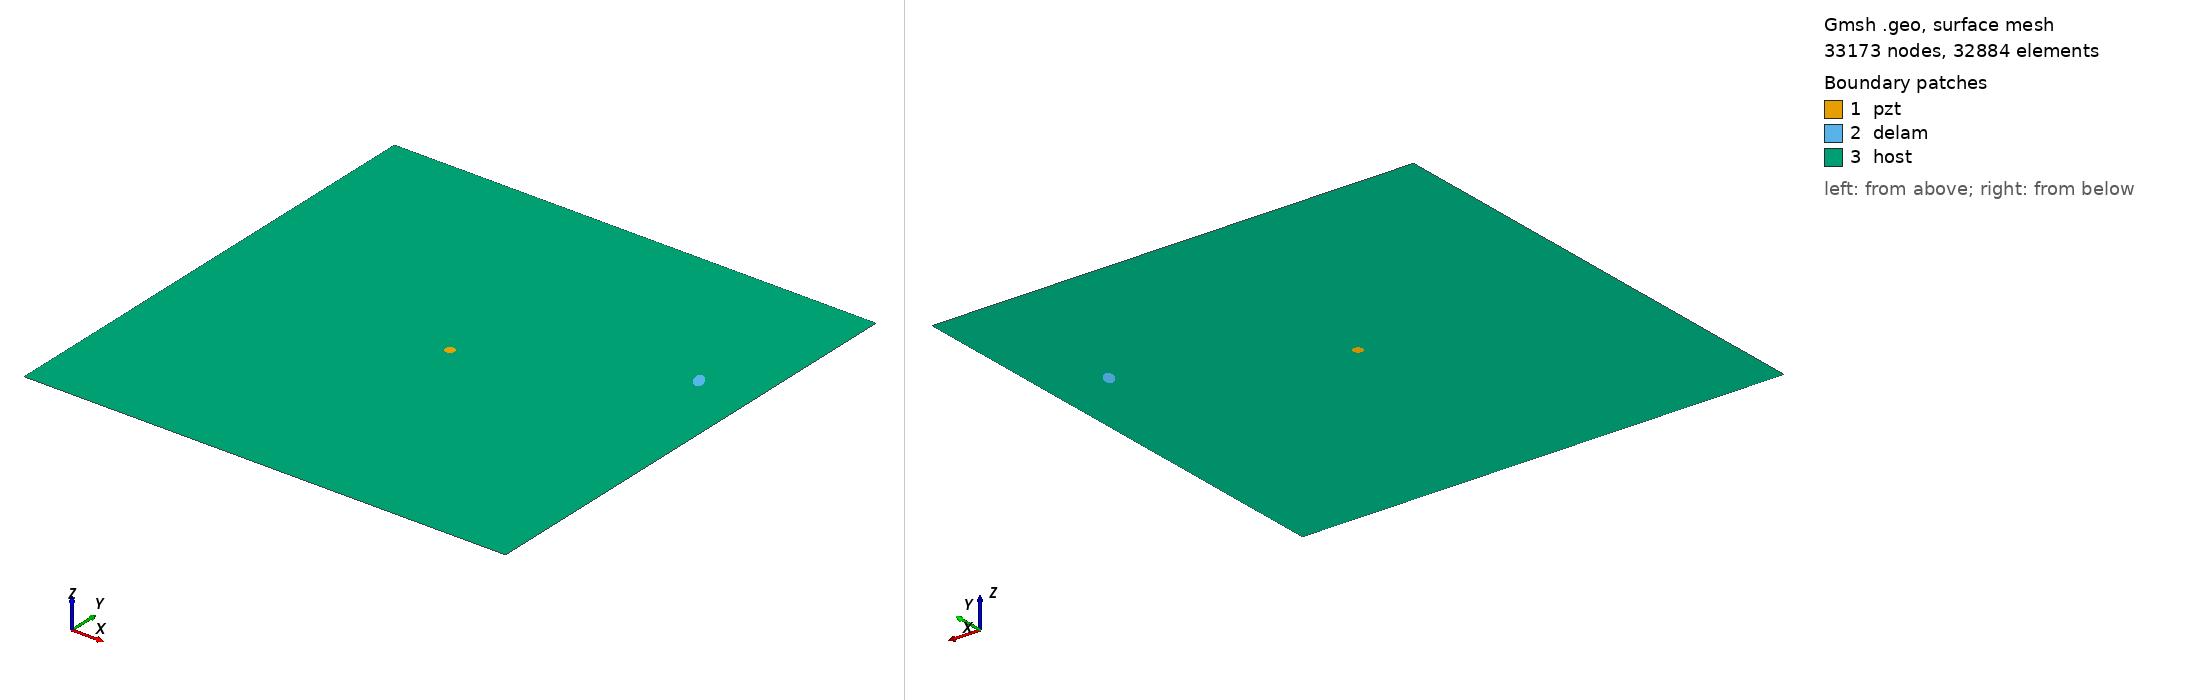

Gmsh geometry script, surface-meshed: 33173 nodes, 32884 surface elements. Boundary patches (legend numbers): 1 pzt, 2 delam, 3 host. Left view from above one corner, right view from below the opposite corner. Legend entries are the model's physical surfaces. The drawing asked Gmsh for element sizes between 1% and 20% of the model's largest extent; the script's own settings can give other sizes.

=== m2_157_delam1_position_no_69_a_10mm_b_5mm_angle_120.geo (drawn) ===
SetFactory("OpenCASCADE");
L=0.500000; 
W=0.500000; 
a=0.010000; 
b=0.005000; 
x=0.444444; 
y=0.333333; 
alpha=0.666667 *Pi; 
r=0.005000; 
xpzt=0.250000; 
ypzt=0.250000; 
//+
Point(1) = {0, 0, 0, 1.0};
//+
Point(2) = {L, 0, 0, 1.0};
//+
Point(3) = {L, W, 0, 1.0};
//+
Point(4) = {0, W, 0, 1.0};
//+
Line(1) = {1, 2};
//+
Line(2) = {2, 3};
//+
Line(3) = {3, 4};
//+
Line(4) = {4, 1};
//+
Circle(5) = {xpzt, ypzt, -0, r, 0, 2*Pi};
//+
Ellipse(6) = {x, y, -0, a, b, 0, 2*Pi};
//+
Rotate {{0, 0, 1}, {x, y, 0}, alpha} {
  Curve{6}; 
}
//+
Curve Loop(1) = {4, 1, 2, 3};
//+
Curve Loop(2) = {6};
//+
Curve Loop(3) = {5};
//+
Curve Loop(4) = {6};
//+
Curve Loop(5) = {5};
//+
Plane Surface(1) = {5};
//+
Plane Surface(2) = {4};
//+
Plane Surface(3) = {1, 2, 3};
//+
Point(9) = {xpzt, ypzt, 0, 1.0};
//+
Point{9} In Surface {1};// mesh node at centre of pzt
//+
Physical Surface("pzt") = {1};
//+
Physical Surface("delam") = {2};
//+
Physical Surface("host") = {3};

Mesh.Algorithm = 6; // Frontal
Mesh.CharacteristicLengthFactor = 0.070000;
Mesh.CharacteristicLengthMin = 0.001000;
Mesh.CharacteristicLengthMax = 0.200000;
Mesh.RecombineAll = 1; // Apply recombination algorithm
Mesh.SubdivisionAlgorithm = 1; // 1: all quadrangles
Mesh.Smoothing = 1;
